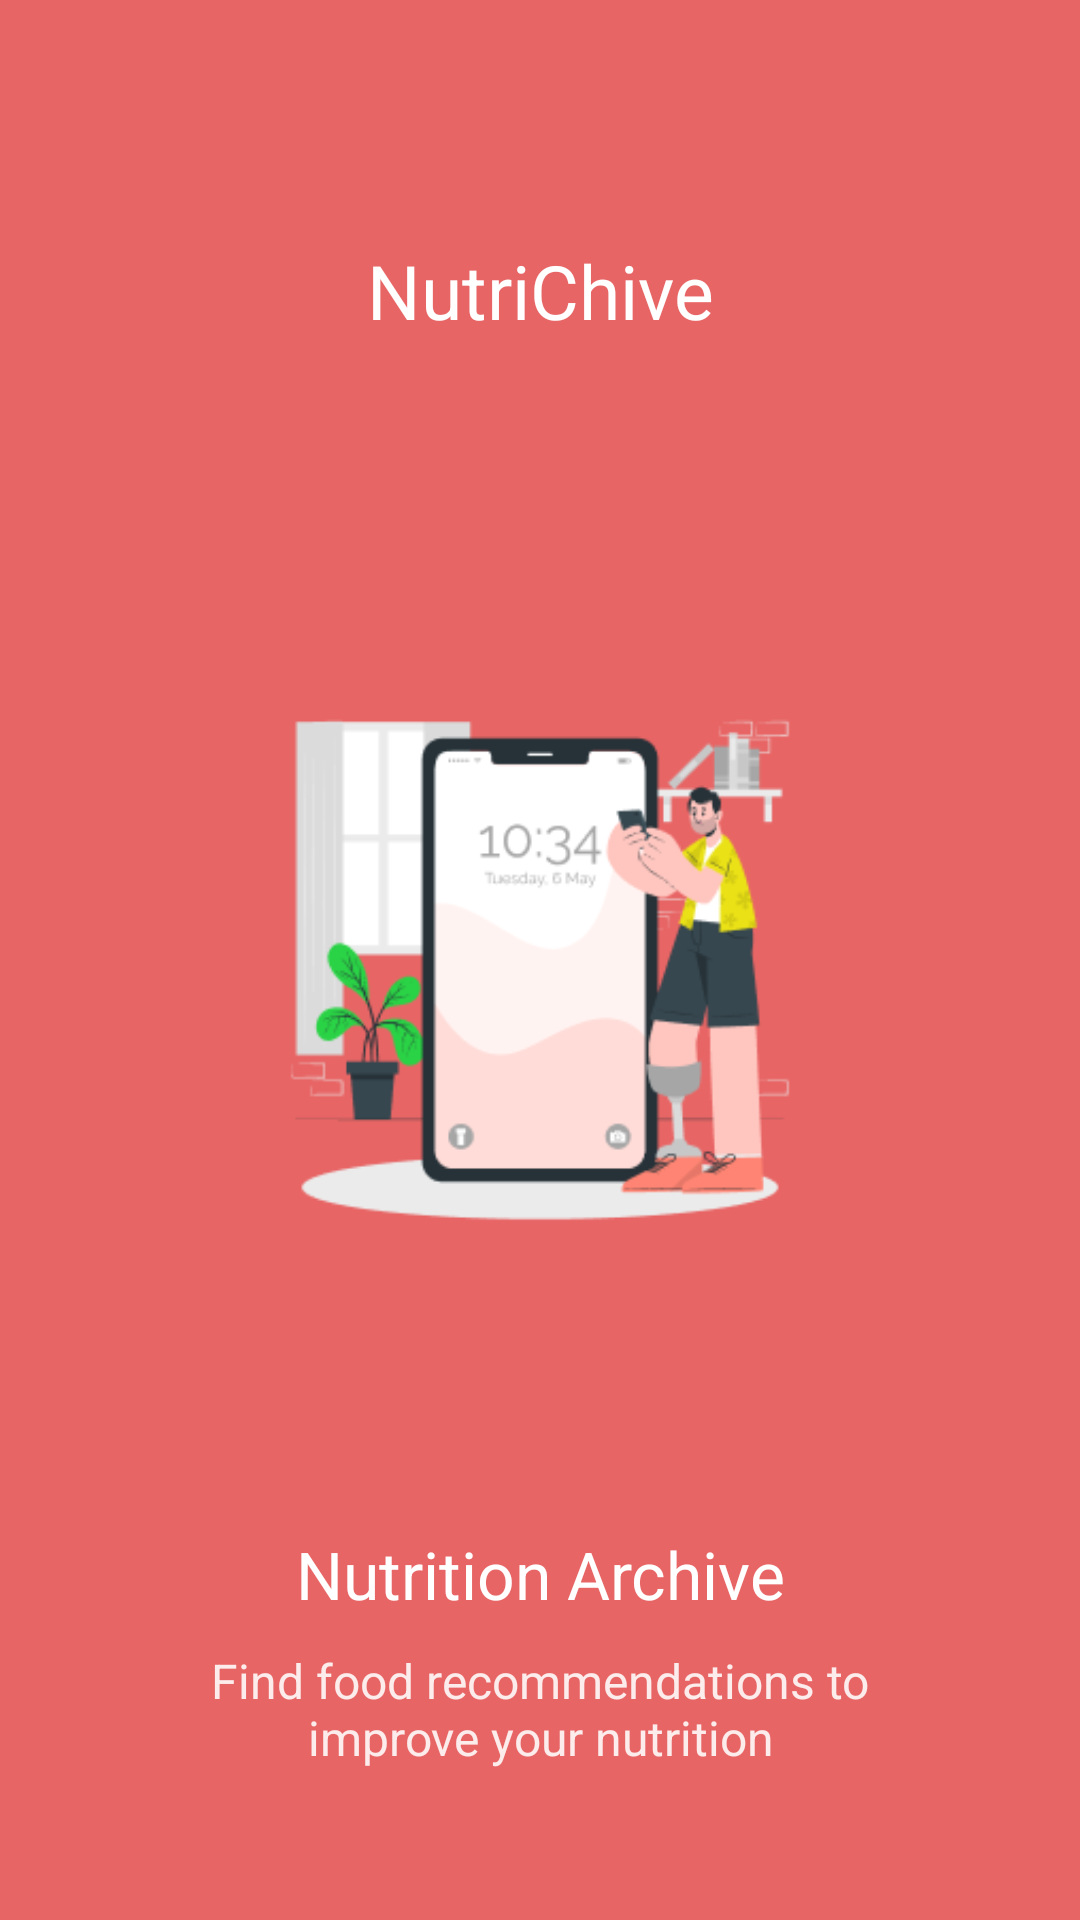

Here is an Android app screen rendered from its layout file. Give the layout XML and the strings, colors and styles it references.
<!-- AndroidManifest.xml: application theme Theme.NutriChive -->
<!-- res/layout/fragment_onboarding3.xml -->
<?xml version="1.0" encoding="utf-8"?>
<FrameLayout xmlns:android="http://schemas.android.com/apk/res/android"
    xmlns:tools="http://schemas.android.com/tools"
    android:layout_width="match_parent"
    android:layout_height="match_parent"
    android:background="?attr/colorPrimaryVariant"
    tools:context=".ui.onboarding.Onboarding3Fragment">

    <RelativeLayout
        android:layout_width="match_parent"
        android:layout_height="match_parent">

        <TextView
            android:layout_width="match_parent"
            android:layout_height="wrap_content"
            android:layout_marginTop="80dp"
            android:gravity="center"
            android:text="NutriChive"
            android:textColor="@color/white"
            android:textSize="25sp" />

        <ImageView
            android:layout_width="200dp"
            android:layout_height="wrap_content"
            android:src="@drawable/onboarding3"
            android:adjustViewBounds="true"
            android:layout_centerHorizontal="true"
            android:layout_centerVertical="true"/>

        <LinearLayout
            android:layout_width="match_parent"
            android:layout_height="wrap_content"
            android:layout_alignParentBottom="true"
            android:layout_margin="50dp"
            android:orientation="vertical">

            <TextView
                android:layout_width="match_parent"
                android:layout_height="wrap_content"
                android:gravity="center"
                android:text="Nutrition Archive"
                android:textSize="22sp"
                android:layout_marginBottom="10dp"
                android:textColor="@color/white"/>

            <TextView
                android:layout_width="match_parent"
                android:layout_height="wrap_content"
                android:gravity="center"
                android:textSize="16sp"
                android:text="Find food recommendations to improve your nutrition"
                android:textColor="@color/white2"/>

        </LinearLayout>

    </RelativeLayout>

</FrameLayout>
<!-- resources referenced by this layout -->
<resources>
  <color name="white">#FFFFFFFF</color>
  <color name="white2">#FCECEC</color>
  <!-- drawable onboarding3: png bitmap (drawable, 19040 bytes) -->
  <style name="Theme.NutriChive" parent="Base.Theme.NutriChive" />
  <style name="Base.Theme.NutriChive" parent="Theme.MaterialComponents.DayNight.NoActionBar">
          <item name="colorPrimary">#B53232</item>
          <item name="colorPrimaryVariant">#E86565</item>
          <item name="colorOnPrimary">#ffffff</item>
          <item name="colorOnBackground">#001f25</item>
          <item name="colorPrimaryContainer">#F1F1F1</item>
          <item name="colorOnPrimaryContainer">#303030</item>
          <item name="android:statusBarColor">?attr/colorPrimary</item>
      </style>
</resources>
